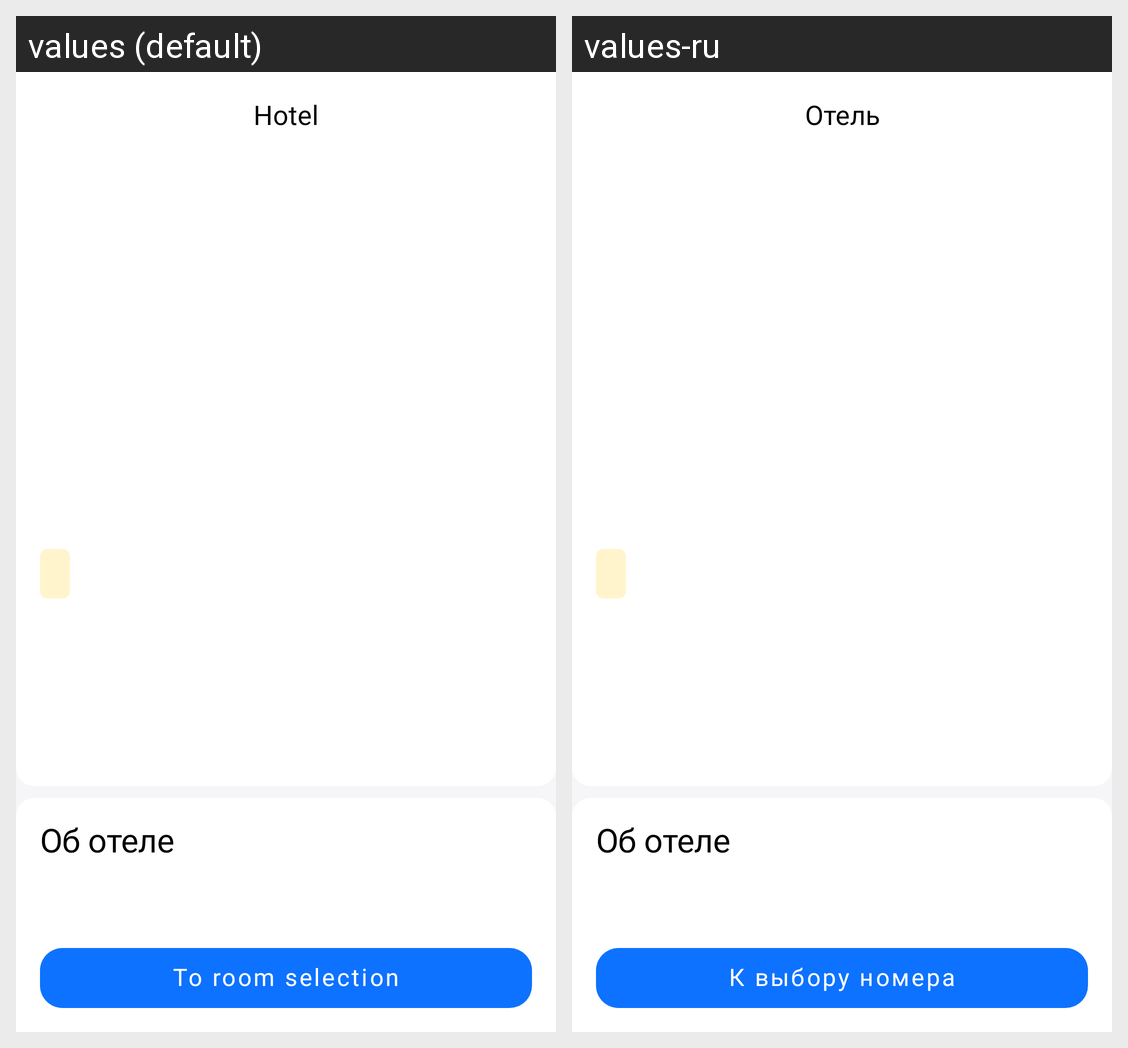

Strings drawn on this Android screen and how each of the app's shown locales translates them:
Android screen res/layout/fragment_hotel.xml rendered under 2 locales, left to right: values (default), values-ru. Device: Nexus 5 (rendered at 1080×1920; each locale shown at half size, 540×960, under a caption strip naming it); theme Theme.Hotelstest.
Strings drawn on this screen, with the default value and each locale's value (text and hints the layout hard-codes, and strings that could not be matched under every locale, appear in the picture but are not listed):

title
  values: Hotel
  values-ru: Отель

about_hotel
  values: Об отеле
  values-ru: Об отеле

navigate_to_room_selection
  values: To room selection
  values-ru: К выбору номера
